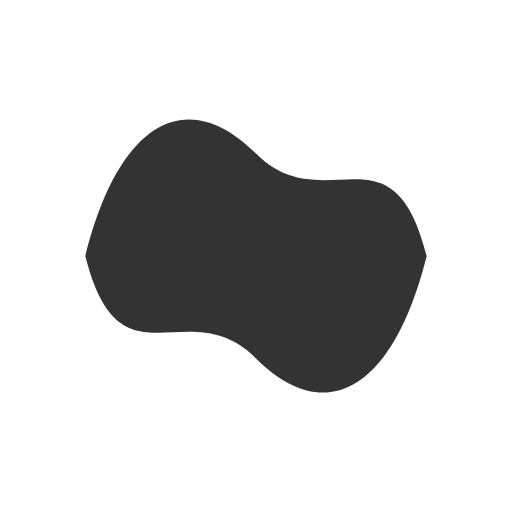
t = 0.00 s
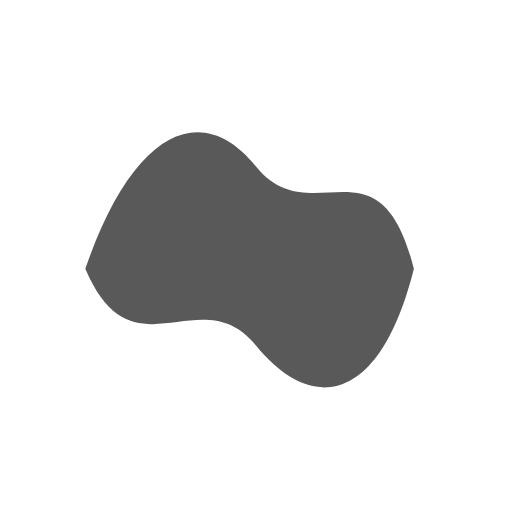
t = 1.88 s
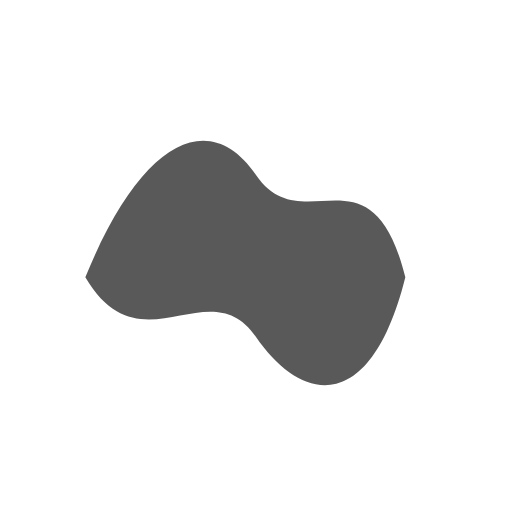
t = 3.13 s
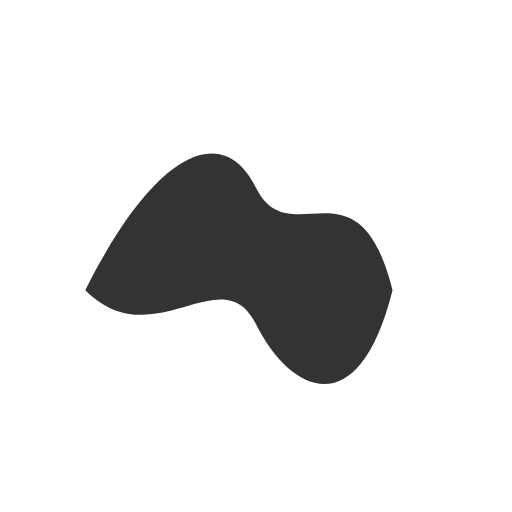
t = 5.00 s
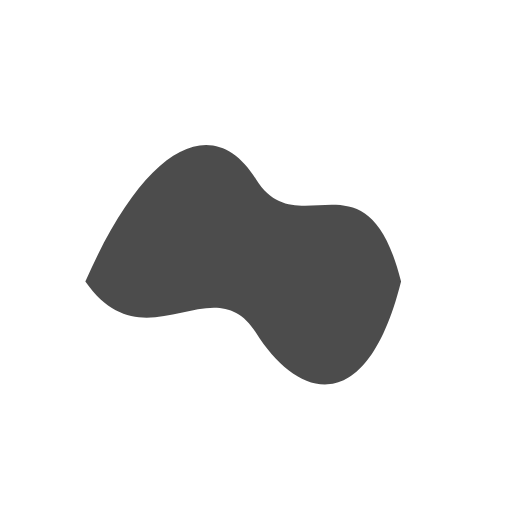
t = 6.25 s
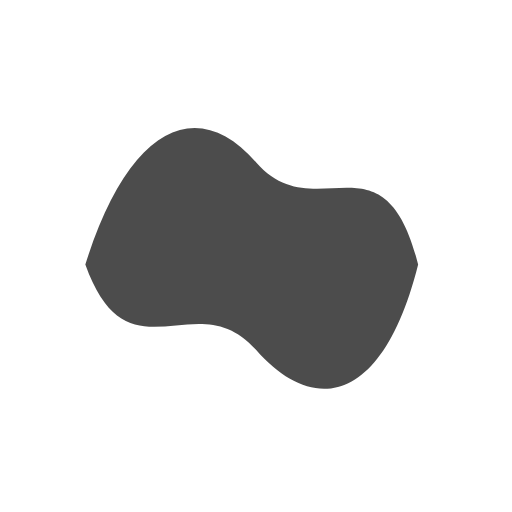
t = 8.75 s

The animated SVG that drew these frames (rendered in a browser with its animation timeline set to each time). Animation: 6 SMIL elements (animate=6); frames cover the first 8.75 s, repeats indefinitely.

<svg xmlns="http://www.w3.org/2000/svg" viewBox="-150 -150 300 300">
  <defs>
    <!-- Gradient for the iridescent effect -->
    <linearGradient id="surfaceGradient" x1="0%" y1="0%" x2="100%" y2="100%">
      <stop offset="0%" stop-color="#00ffff">
        <animate attributeName="stop-color" 
          values="#00ffff;#7b2ff7;#00ffff"
          dur="5s" repeatCount="indefinite"/>
      </stop>
      <stop offset="100%" stop-color="#7b2ff7">
        <animate attributeName="stop-color"
          values="#7b2ff7;#00ffff;#7b2ff7"
          dur="5s" repeatCount="indefinite"/>
      </stop>
    </linearGradient>

    <!-- Grid pattern for the surface -->
    <pattern id="grid" width="10" height="10" patternUnits="userSpaceOnUse">
      <path d="M 10 0 L 0 0 0 10" fill="none" stroke="rgba(255,255,255,0.3)" stroke-width="0.5"/>
    </pattern>
  </defs>

  <!-- Animated morphing paths -->
  <g>
    <!-- Base surface -->
    <path d="M-100,0 C-80,-80 -40,-100 0,-60 C40,-20 80,-80 100,0 C80,80 40,100 0,60 C-40,20 -80,80 -100,0">
      <animate attributeName="d" 
        values="
          M-100,0 C-80,-80 -40,-100 0,-60 C40,-20 80,-80 100,0 C80,80 40,100 0,60 C-40,20 -80,80 -100,0;
          M-100,20 C-60,-60 -20,-80 0,-40 C20,0 60,-60 80,20 C60,100 20,80 0,40 C-20,0 -60,60 -100,20;
          M-100,0 C-80,-80 -40,-100 0,-60 C40,-20 80,-80 100,0 C80,80 40,100 0,60 C-40,20 -80,80 -100,0"
        dur="10s" repeatCount="indefinite"/>
      <animate attributeName="opacity"
        values="0.8;0.6;0.8"
        dur="5s" repeatCount="indefinite"/>
      <animate attributeName="stroke-width"
        values="1;2;1"
        dur="5s" repeatCount="indefinite"/>
    </path>

    <!-- Additional layers with different animations -->
    <use href="#surface" transform="scale(0.9)" opacity="0.6">
      <animate attributeName="transform"
        values="scale(0.9) rotate(0);scale(0.9) rotate(360)"
        dur="20s" repeatCount="indefinite"/>
    </use>
  </g>

  <!-- Apply gradients and effects -->
  <g fill="none" stroke="url(#surfaceGradient)" stroke-width="1">
    <use href="#surface"/>
    <use href="#surface" transform="rotate(45)" opacity="0.5"/>
    <use href="#surface" transform="rotate(90)" opacity="0.3"/>
    <use href="#surface" transform="rotate(135)" opacity="0.2"/>
  </g>

  <!-- Grid overlay -->
  <g fill="url(#grid)" opacity="0.2">
    <use href="#surface"/>
  </g>
</svg>
